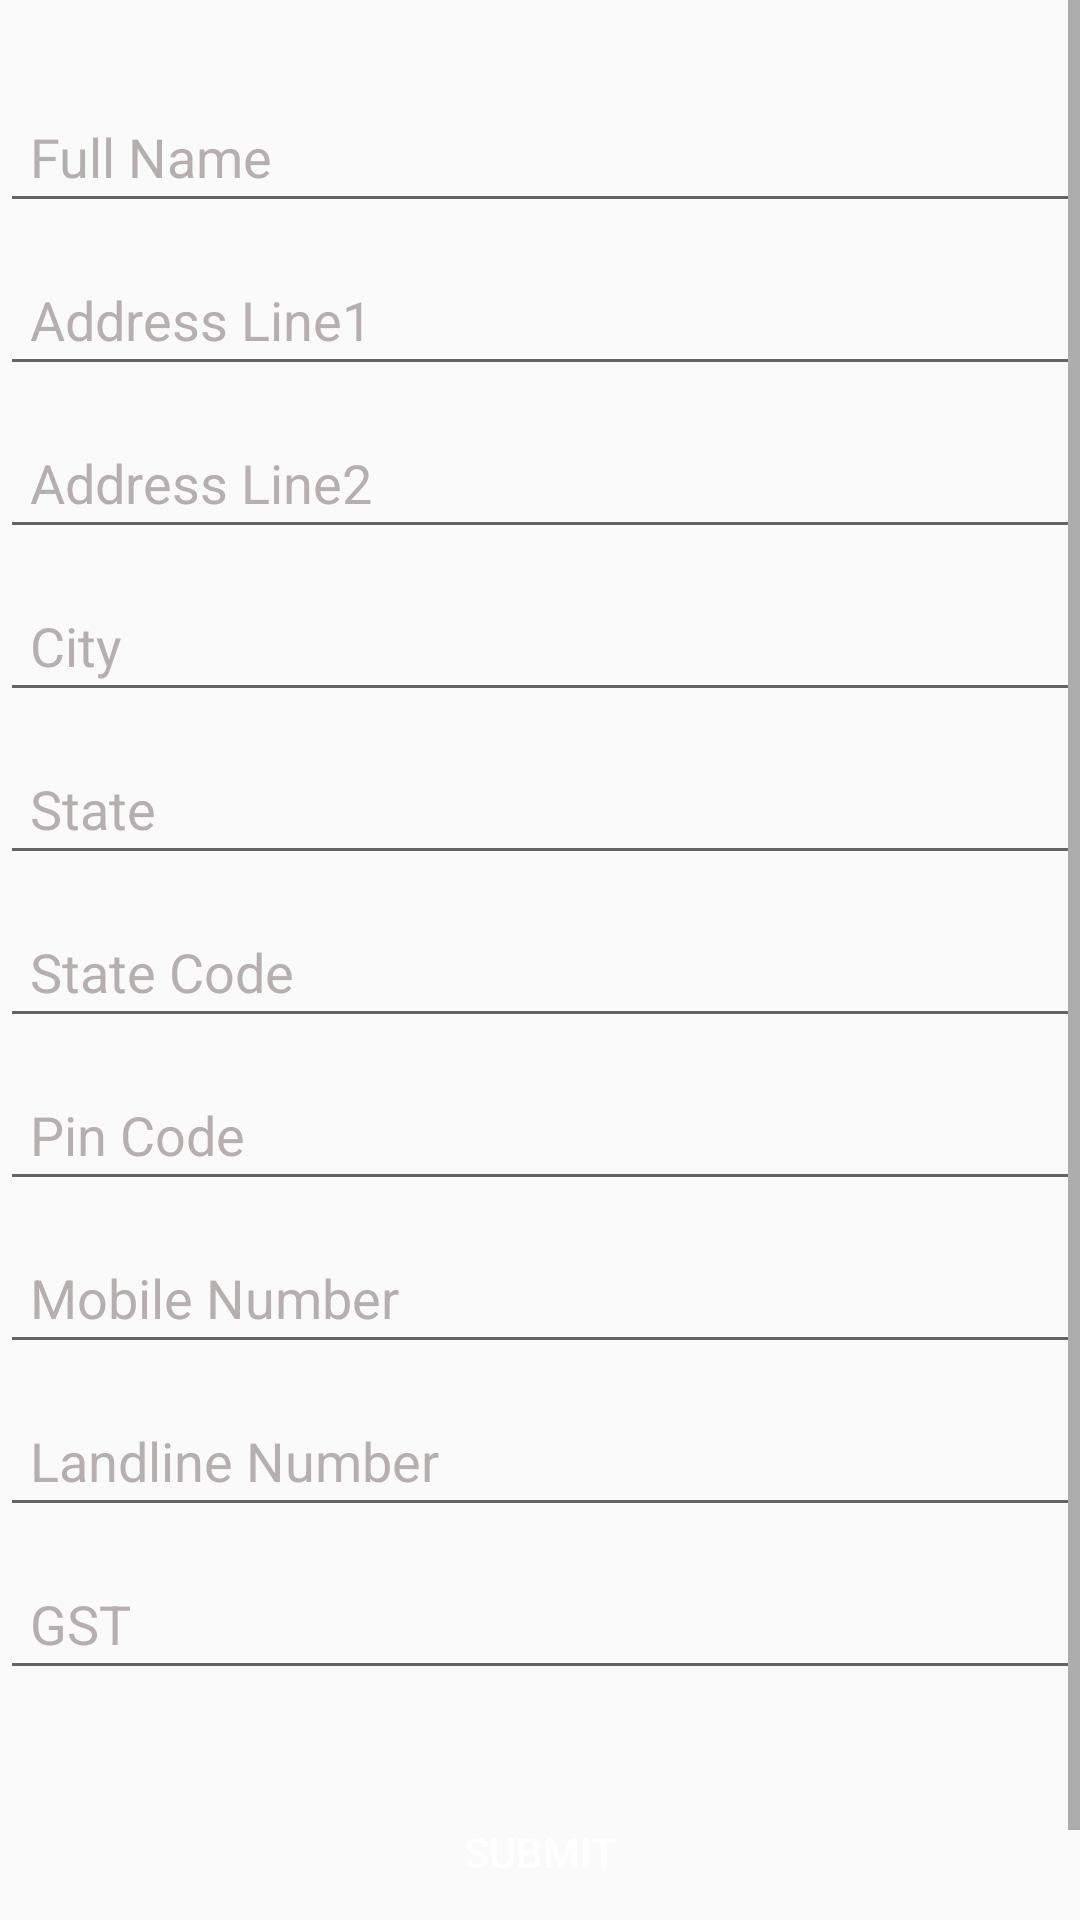

This screen was rendered from an Android layout file. Write that file and the resources it references.
<!-- AndroidManifest.xml: application theme Theme.PDFCreator -->
<!-- res/layout/custom_layout.xml -->
<?xml version="1.0" encoding="utf-8"?>
<ScrollView xmlns:android="http://schemas.android.com/apk/res/android"
    android:layout_width="match_parent"
    android:layout_height="match_parent">

    <LinearLayout
        android:layout_width="match_parent"
        android:layout_height="wrap_content"
        android:layout_marginTop="10dp"
        android:orientation="vertical">

        <androidx.appcompat.widget.AppCompatEditText
            android:id="@+id/etName"
            android:layout_width="match_parent"
            android:layout_height="wrap_content"
            android:layout_marginTop="20dp"
            android:gravity="top"
            android:hint="Full Name"
            android:padding="10dp"
            android:singleLine="true"
            android:textColor="@color/black"
            android:textColorHint="@color/grey" />

        <androidx.appcompat.widget.AppCompatEditText
            android:id="@+id/etAddress1"
            android:layout_width="match_parent"
            android:layout_height="wrap_content"
            android:layout_marginTop="10dp"
            android:gravity="top"
            android:hint="Address Line1"
            android:padding="10dp"
            android:singleLine="true"
            android:textColor="@color/black"
            android:textColorHint="@color/grey" />

        <androidx.appcompat.widget.AppCompatEditText
            android:id="@+id/etAddress2"
            android:layout_width="match_parent"
            android:layout_height="wrap_content"
            android:layout_marginTop="10dp"
            android:gravity="top"
            android:hint="Address Line2"
            android:padding="10dp"
            android:singleLine="true"
            android:textColor="@color/black"
            android:textColorHint="@color/grey" />

        <androidx.appcompat.widget.AppCompatEditText
            android:id="@+id/etCity"
            android:layout_width="match_parent"
            android:layout_height="wrap_content"
            android:layout_marginTop="10dp"
            android:gravity="top"
            android:hint="City"
            android:padding="10dp"
            android:singleLine="true"
            android:textColor="@color/black"
            android:textColorHint="@color/grey" />

        <androidx.appcompat.widget.AppCompatEditText
            android:id="@+id/etState"
            android:layout_width="match_parent"
            android:layout_height="wrap_content"
            android:layout_marginTop="10dp"
            android:gravity="top"
            android:hint="State"
            android:padding="10dp"
            android:singleLine="true"
            android:textColor="@color/black"
            android:textColorHint="@color/grey" />

        <androidx.appcompat.widget.AppCompatEditText
            android:id="@+id/etStateCode"
            android:layout_width="match_parent"
            android:layout_height="wrap_content"
            android:layout_marginTop="10dp"
            android:gravity="top"
            android:hint="State Code"
            android:padding="10dp"
            android:singleLine="true"
            android:textColor="@color/black"
            android:textColorHint="@color/grey" />

        <androidx.appcompat.widget.AppCompatEditText
            android:id="@+id/etZip"
            android:layout_width="match_parent"
            android:layout_height="wrap_content"
            android:layout_marginTop="10dp"
            android:gravity="top"
            android:hint="Pin Code"
            android:inputType="number"
            android:padding="10dp"
            android:singleLine="true"
            android:textColor="@color/black"
            android:textColorHint="@color/grey" />

        <androidx.appcompat.widget.AppCompatEditText
            android:id="@+id/etMobile"
            android:layout_width="match_parent"
            android:layout_height="wrap_content"
            android:layout_marginTop="10dp"
            android:gravity="top"
            android:hint="Mobile Number"
            android:inputType="phone"
            android:padding="10dp"
            android:singleLine="true"
            android:textColor="@color/black"
            android:textColorHint="@color/grey" />

        <androidx.appcompat.widget.AppCompatEditText
            android:id="@+id/etLandline"
            android:layout_width="match_parent"
            android:layout_height="wrap_content"
            android:layout_marginTop="10dp"
            android:gravity="top"
            android:hint="Landline Number"
            android:inputType="phone"
            android:padding="10dp"
            android:singleLine="true"
            android:textColor="@color/black"
            android:textColorHint="@color/grey" />

        <androidx.appcompat.widget.AppCompatEditText
            android:id="@+id/etGst"
            android:layout_width="match_parent"
            android:layout_height="wrap_content"
            android:layout_marginTop="10dp"
            android:gravity="top"
            android:hint="GST"
            android:padding="10dp"
            android:singleLine="true"
            android:textColor="@color/black"
            android:textColorHint="@color/grey" />


        <Button
            android:id="@+id/btnSubmit"
            android:layout_width="match_parent"
            android:layout_height="wrap_content"
            android:layout_margin="30dp"
            android:background="@drawable/button_background"
            android:text="Submit"
            android:textColor="@color/white" />

    </LinearLayout>
</ScrollView>
<!-- resources referenced by this layout -->
<resources>
  <color name="black">#FF000000</color>
  <color name="grey">#C3A19898</color>
  <color name="white">#FFFFFFFF</color>
  <style name="Theme.PDFCreator" parent="Base.Theme.PDFCreator" />
  <style name="Base.Theme.PDFCreator" parent="Theme.AppCompat.Light.NoActionBar">
          
          
      </style>
</resources>
